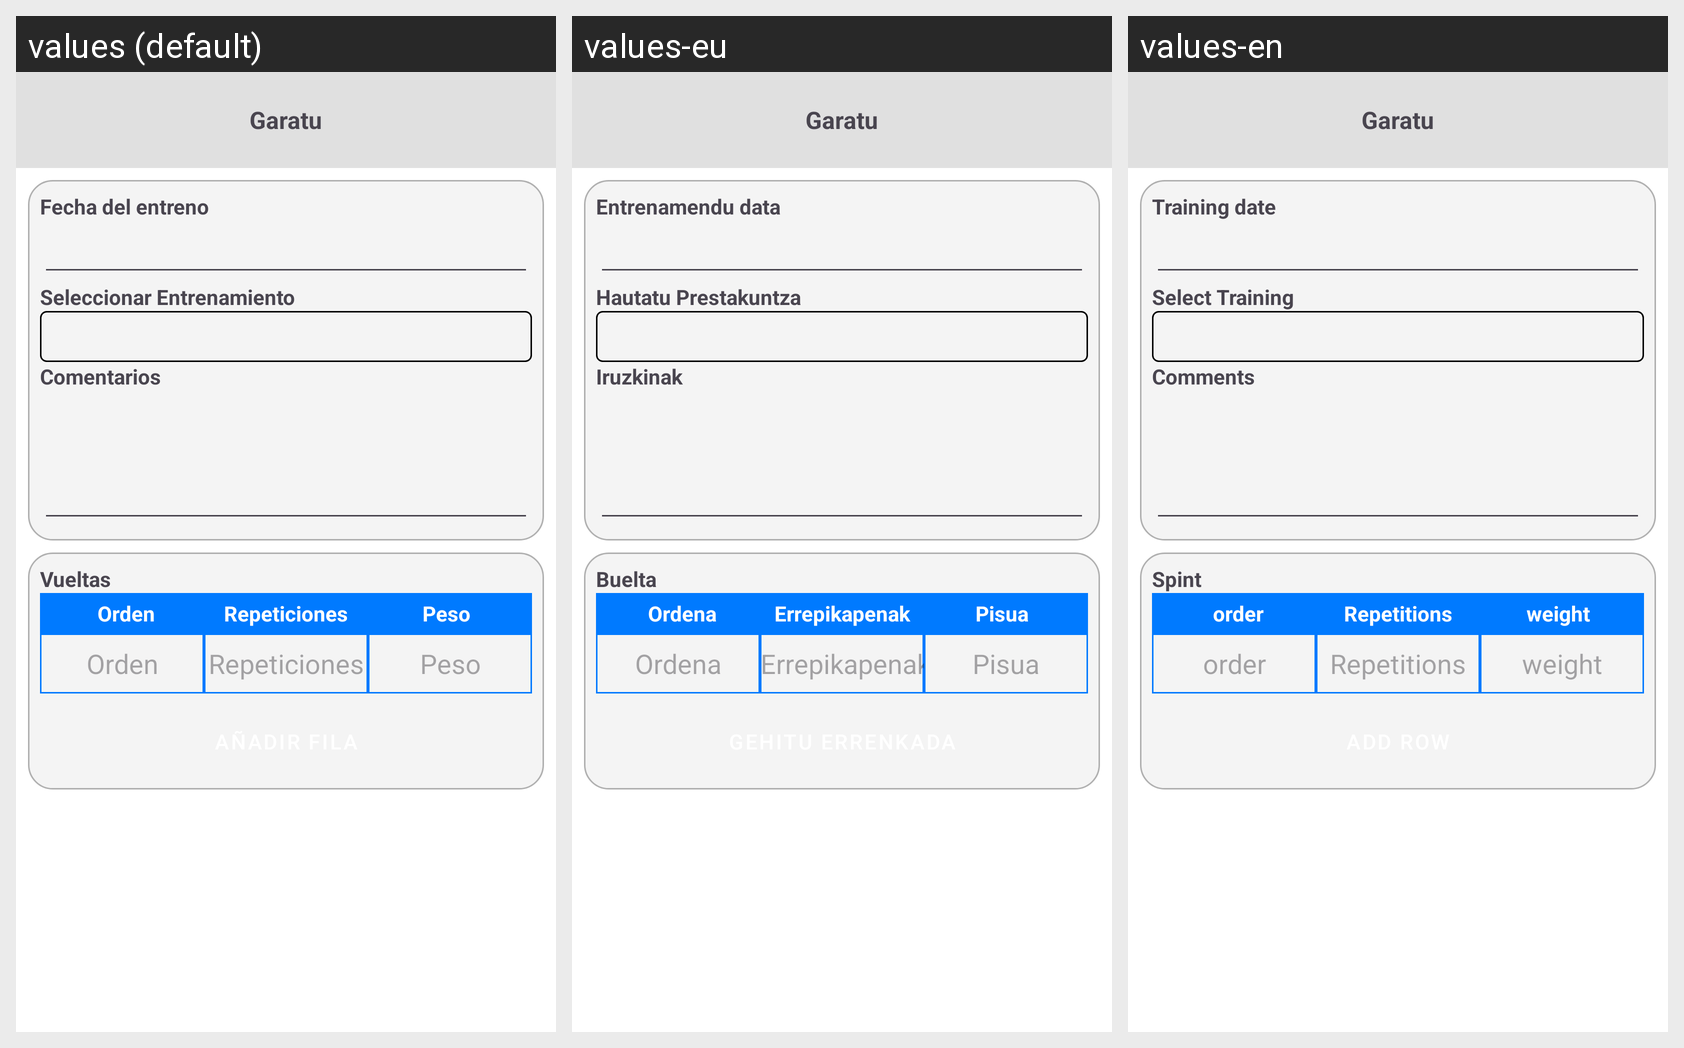

The Android screen above is rendered under several locales of the same app. Produce the string resources it draws, with the default and per-locale values.
Android screen res/layout/activity_anadir_entrena.xml rendered under 3 locales, left to right: values (default), values-eu, values-en. Device: Nexus 5 (rendered at 1080×1920; each locale shown at half size, 540×960, under a caption strip naming it); theme Theme.DAS_APP.
Strings drawn on this screen, with the default value and each locale's value (text and hints the layout hard-codes, and strings that could not be matched under every locale, appear in the picture but are not listed):

app_name
  values: Garatu
  values-eu: Garatu  [not translated; the default value is used]
  values-en: Garatu  [not translated; the default value is used]

fechaEntreno
  values: Fecha del entreno
  values-eu: Entrenamendu data
  values-en: Training date

selectEntrena
  values: Seleccionar Entrenamiento
  values-eu: Hautatu Prestakuntza
  values-en: Select Training

comentarios
  values: Comentarios
  values-eu: Iruzkinak
  values-en: Comments

vueltas
  values: Vueltas
  values-eu: Buelta
  values-en: Spint

orden
  values: Orden
  values-eu: Ordena
  values-en: order

repeticion
  values: Repeticiones
  values-eu: Errepikapenak
  values-en: Repetitions

peso
  values: Peso
  values-eu: Pisua
  values-en: weight
